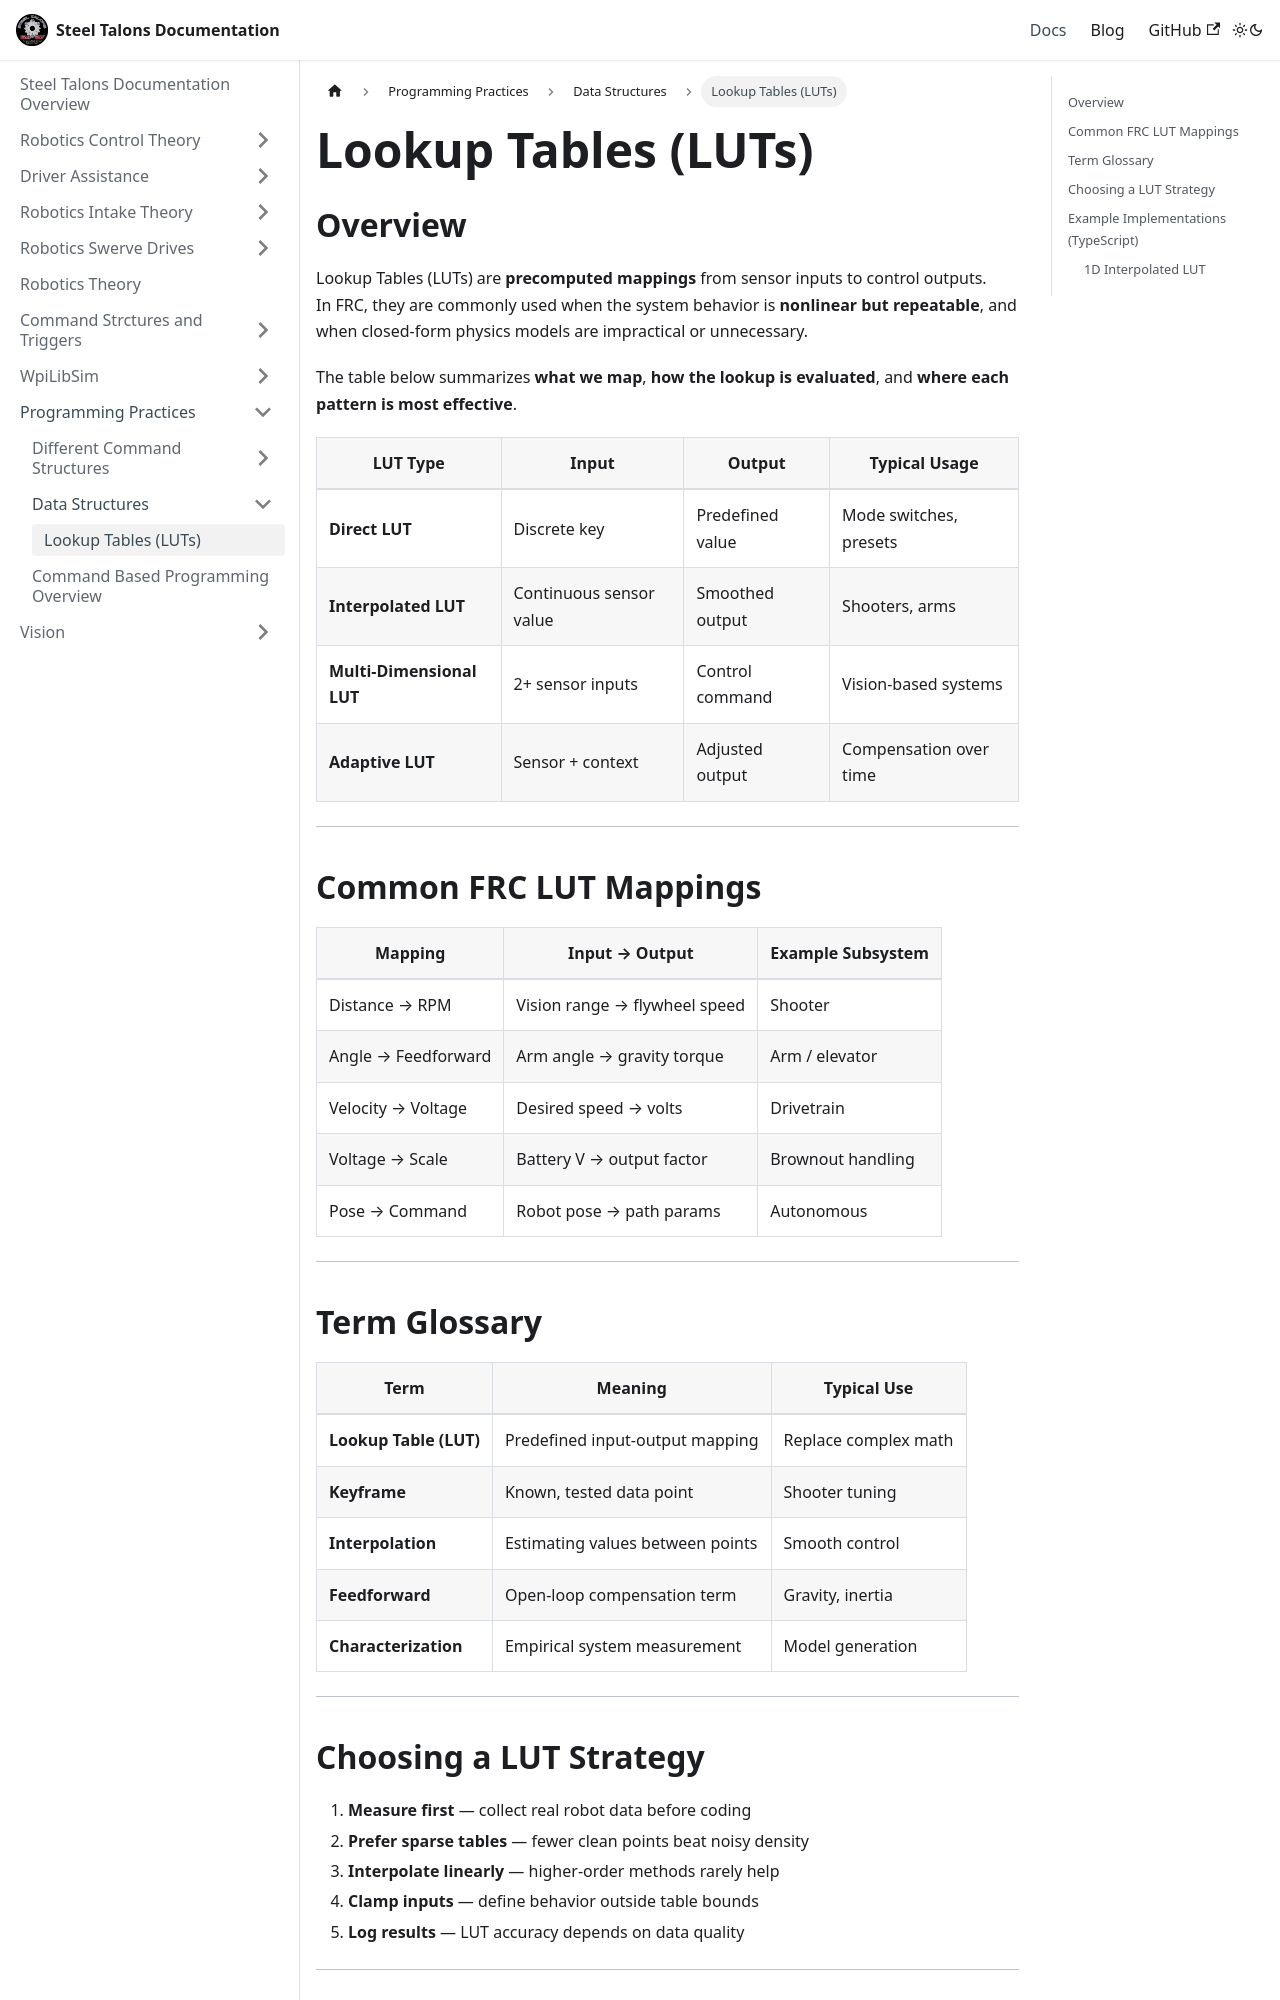

repository: Team5427/Steel-Talons-Documentation · page: docs/programming-setup/data-structures/lookupTables.html · generator: docusaurus

---
title: Lookup Tables (LUTs)
sidebar_position: 3
---

# Lookup Tables (LUTs)

## Overview

Lookup Tables (LUTs) are **precomputed mappings** from sensor inputs to control outputs.  
In FRC, they are commonly used when the system behavior is **nonlinear but repeatable**, and when closed-form physics models are impractical or unnecessary.

The table below summarizes **what we map**, **how the lookup is evaluated**, and **where each pattern is most effective**.

| LUT Type | Input | Output | Typical Usage |
| -------- | ----- | ------ | ------------- |
| **Direct LUT** | Discrete key | Predefined value | Mode switches, presets |
| **Interpolated LUT** | Continuous sensor value | Smoothed output | Shooters, arms |
| **Multi-Dimensional LUT** | 2+ sensor inputs | Control command | Vision-based systems |
| **Adaptive LUT** | Sensor + context | Adjusted output | Compensation over time |

---

## Common FRC LUT Mappings

| Mapping | Input → Output | Example Subsystem |
| ------ | -------------- | ----------------- |
| Distance → RPM | Vision range → flywheel speed | Shooter |
| Angle → Feedforward | Arm angle → gravity torque | Arm / elevator |
| Velocity → Voltage | Desired speed → volts | Drivetrain |
| Voltage → Scale | Battery V → output factor | Brownout handling |
| Pose → Command | Robot pose → path params | Autonomous |

---
